Run: headless pygame with SDL's dummy video driver; simulated clock (each Clock.tick advances the game by its frame time, no real sleeping); random seed 0; keys injected as events and as key.get_pressed() state; mouse plan: one left click at the window centre at the start of phase 2, then a move to the lower-right quarter at the start of phase 3.
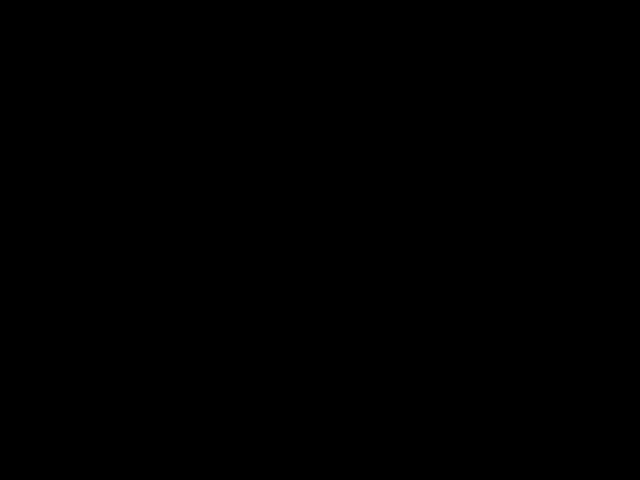
Frame 1 of 4 · flips 1–60 · no input
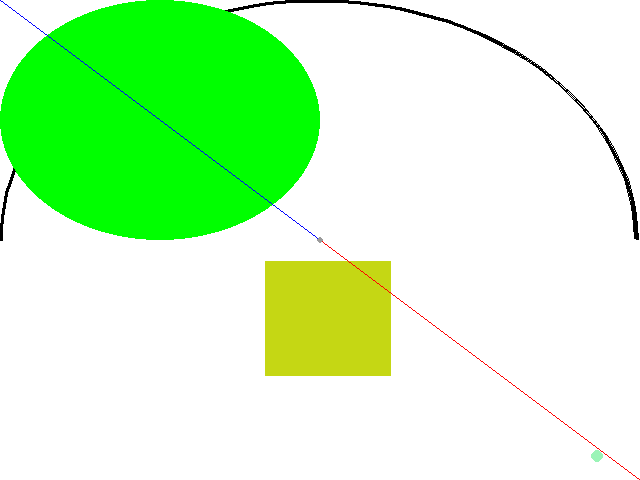
Frame 2 of 4 · flips 61–180 · clicked the window centre · tapped SPACE, RETURN · held RIGHT (→), D
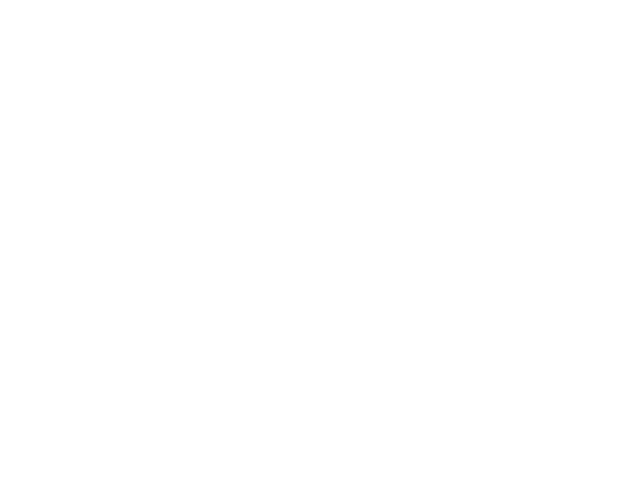
Frame 3 of 4 · flips 181–300 · moved the mouse to the lower-right quarter · held DOWN (↓), S
Frame 4 of 4 · flips 301–420 · held LEFT (←), A, UP (↑), W · screen unchanged from frame 3, image omitted

The pygame program that drew these frames:

#!/usr/bin/python
#-*- coding: utf-8 -*-
# File Name: draw_demo.py
# Created Time: Tue Feb 21 19:51:46 2017

__author__ = 'Crayon Chaney <mmmmmcclxxvii@gmail.com>'

import pygame
from pygame.locals import *
from sys import exit

from random import *
from math import pi

pygame.init()
screen = pygame.display.set_mode((640,480),0,32)
points = []

while True:
    for event in pygame.event.get():
        if event.type == QUIT:
            exit()
        if event.type == KEYDOWN:
            #按任意键清屏，并把点恢复到原始状态
            points = []
            screen.fill((255,255,255))
        if event.type == MOUSEBUTTONDOWN:
            screen.fill((255,255,255))



            #画随机矩形
            rc = (randint(0,255),randint(0,255),randint(0,255))
            rp = (randint(0,639),randint(0,479))
            rs = (639-randint(rp[0],639),479-randint(rp[1],479))
            """
            randint(rp[0],639)保证选择的矩形宽的最右边的坐标是在屏幕
            里面。但是这个数值是坐标！！数值很大。然而我们参数是要的
            宽和高，639再减去这个值，相当于宽取得是那个数值到屏幕最
            右侧的距离。画个图就知道了。
            """
            pygame.draw.rect(screen,rc,Rect(rp,rs))


            #画随机圆形
            rc = (randint(0,255),randint(0,255),randint(0,255))
            rp = (randint(0,639),randint(0,479))
            # rr = randint(1,200)
            # min_arg = min(rp[0],rp[1])
            # rr = randint(1,min_arg)
            #上面这个感觉还不行，因为没有比较到右边的距离

            if rp[0]>320:
                if rp[1]>240:
                    min_arg = min(640-rp[0],480-rp[1])
                else:
                    min_arg = min(640-rp[0],rp[1])
            else:
                if rp[1]>240:
                    min_arg = min(rp[0],480-rp[1])
                else:
                    min_arg = min(rp[0],rp[1])
            """
            上面的出现了bug了，
            因为min_arg是根据随机生成的rp计算的，不可控，万一min_arg
            最后为0,比1小，这样就会报错ValueError, empty range....
            """
            min_arg = min_arg or 7
            #当min_arg不为0的时候，返回自己，当min_arg为0的时候返回7
            rr = randint(0,min_arg)
            """ 
            还有一个问题，就是为什么出现比预期以rr为半径更大的圆，也
            就是这个实际rr更大？？？

            等等。我弄错了，我一直把鼠标点的那个坐标当作了rp的坐标了
            圆心是随机的。没错没错。
            """
            #保证在屏幕内
            pygame.draw.circle(screen,rc,rp,rr)




            #获得当前鼠标的位置
            x,y = pygame.mouse.get_pos()
            points.append((x,y))
            #根据点击画弧线
            angle = (x/639.0)*2*pi
            #其实越往左弧线越短，越往右弧线越长
            pygame.draw.arc(screen,(0,0,0),(0,0,639,479),0,angle,3)
            pygame.draw.ellipse(screen,(0,255,0),(0,0,x,y))
            pygame.draw.line(screen,(0,0,255),(0,0),(x,y))
            pygame.draw.line(screen,(255,0,0),(x,y),(640,480))
            #画点击轨迹图
            if len(points)>1:
                pygame.draw.lines(screen,(155,155,0),False,points,2)
            #把每个点画的明显一点
            for p in points:
                pygame.draw.circle(screen,(155,155,155),p,3)
    pygame.display.update()
            
